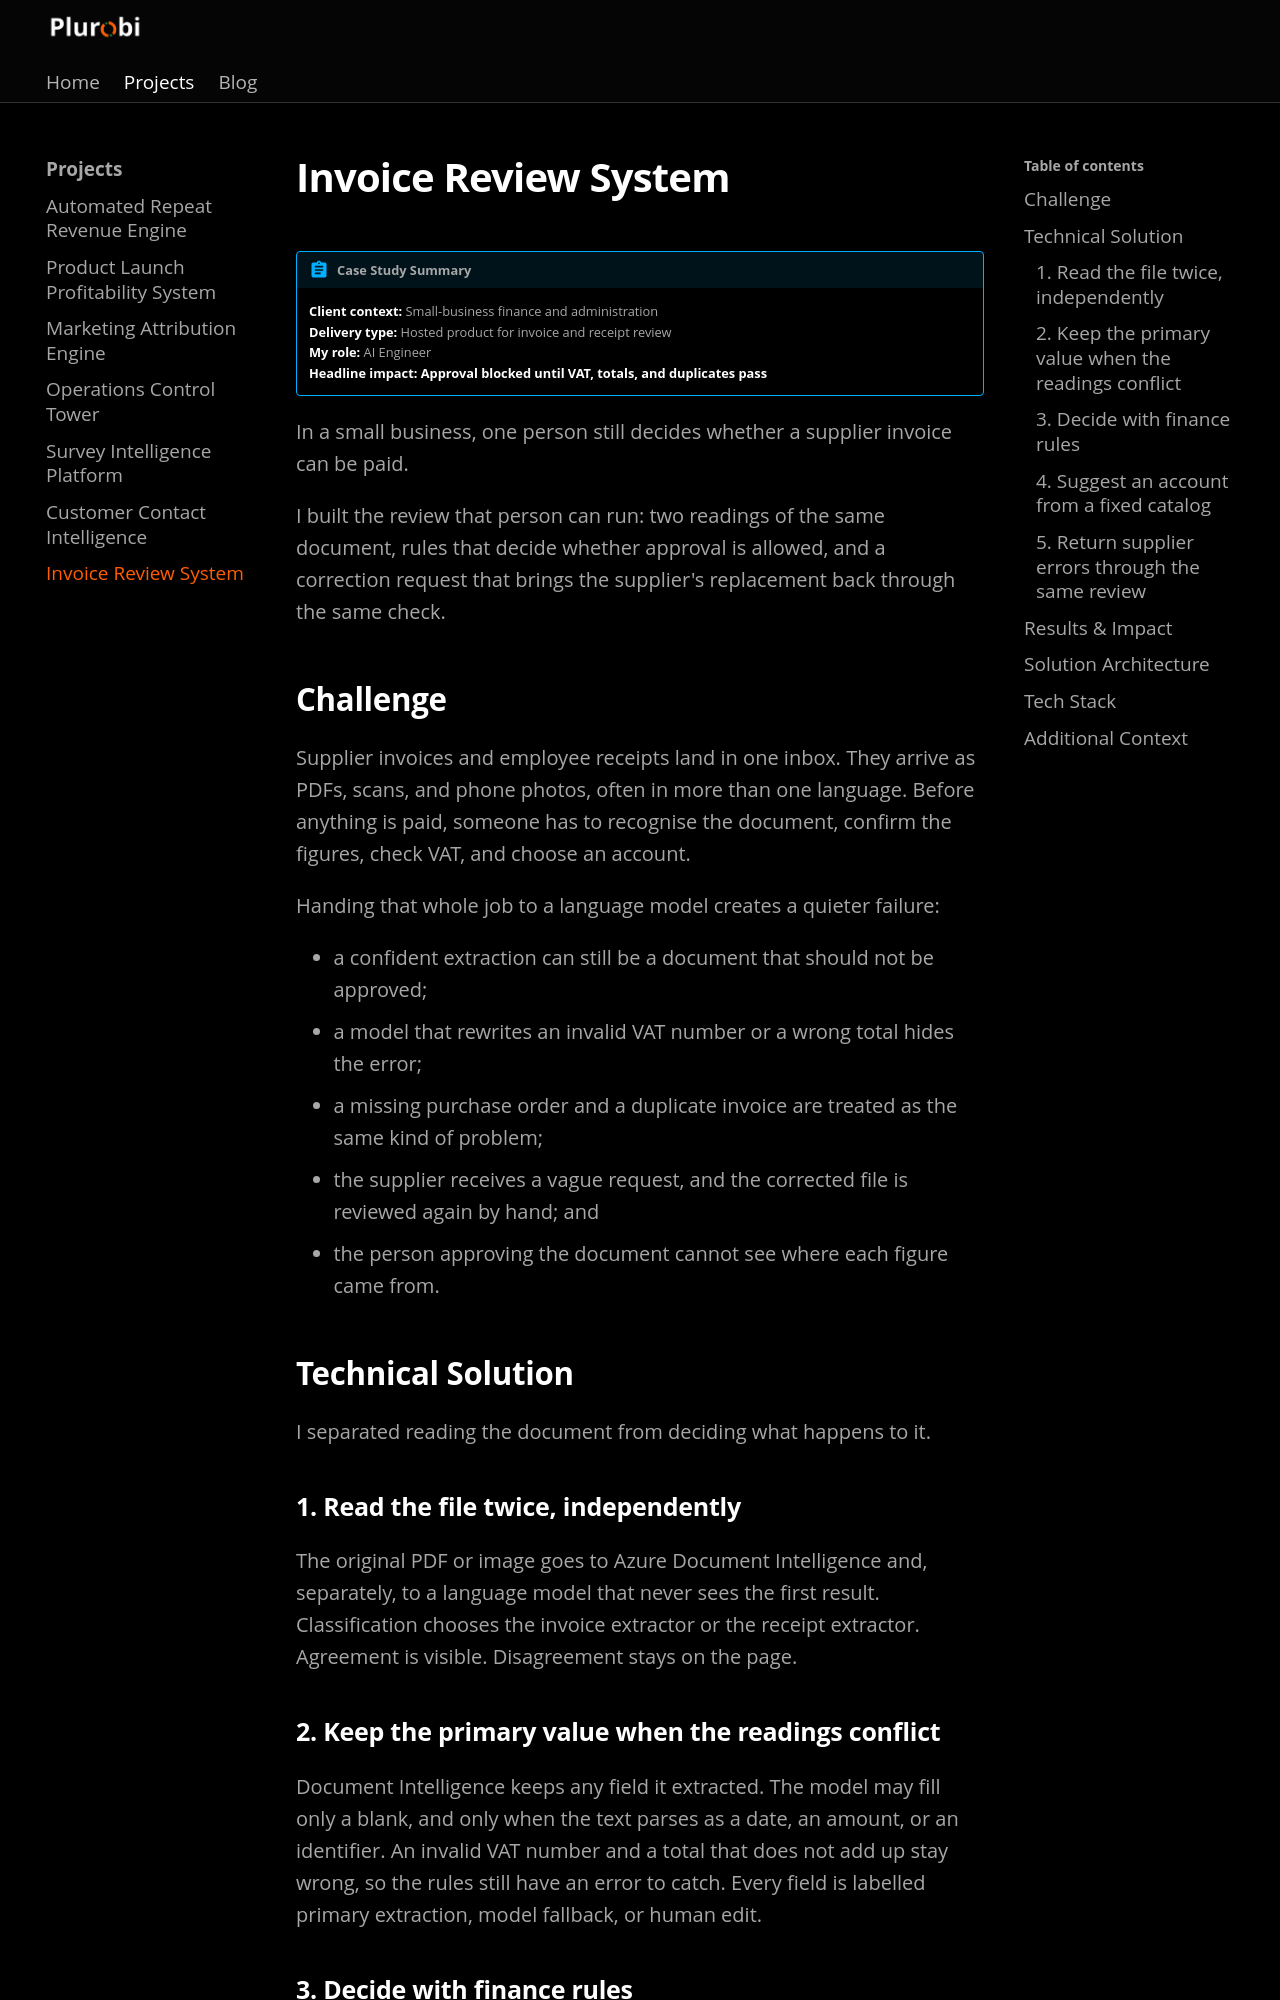

repository: noelogbuagu/mkdocs-website-template · page: portfolio/projects/invoice-review-system/index.html · generator: mkdocs

---
title: Invoice Review System
description: A review small businesses can run on every supplier invoice. Two readings, then approval stays blocked until VAT, totals, and duplicates pass.
---

# Invoice Review System

!!! abstract "Case Study Summary"
    **Client context:** Small-business finance and administration  
    **Delivery type:** Hosted product for invoice and receipt review  
    **My role:** AI Engineer  
    **Headline impact:** **Approval blocked until VAT, totals, and duplicates pass**

In a small business, one person still decides whether a supplier invoice can be paid.

I built the review that person can run: two readings of the same document, rules that decide whether approval is allowed, and a correction request that brings the supplier's replacement back through the same check.

## Challenge

Supplier invoices and employee receipts land in one inbox. They arrive as PDFs, scans, and phone photos, often in more than one language. Before anything is paid, someone has to recognise the document, confirm the figures, check VAT, and choose an account.

Handing that whole job to a language model creates a quieter failure:

- a confident extraction can still be a document that should not be approved;
- a model that rewrites an invalid VAT number or a wrong total hides the error;
- a missing purchase order and a duplicate invoice are treated as the same kind of problem;
- the supplier receives a vague request, and the corrected file is reviewed again by hand; and
- the person approving the document cannot see where each figure came from.

## Technical Solution

I separated reading the document from deciding what happens to it.

### 1. Read the file twice, independently

The original PDF or image goes to Azure Document Intelligence and, separately, to a language model that never sees the first result. Classification chooses the invoice extractor or the receipt extractor. Agreement is visible. Disagreement stays on the page.
